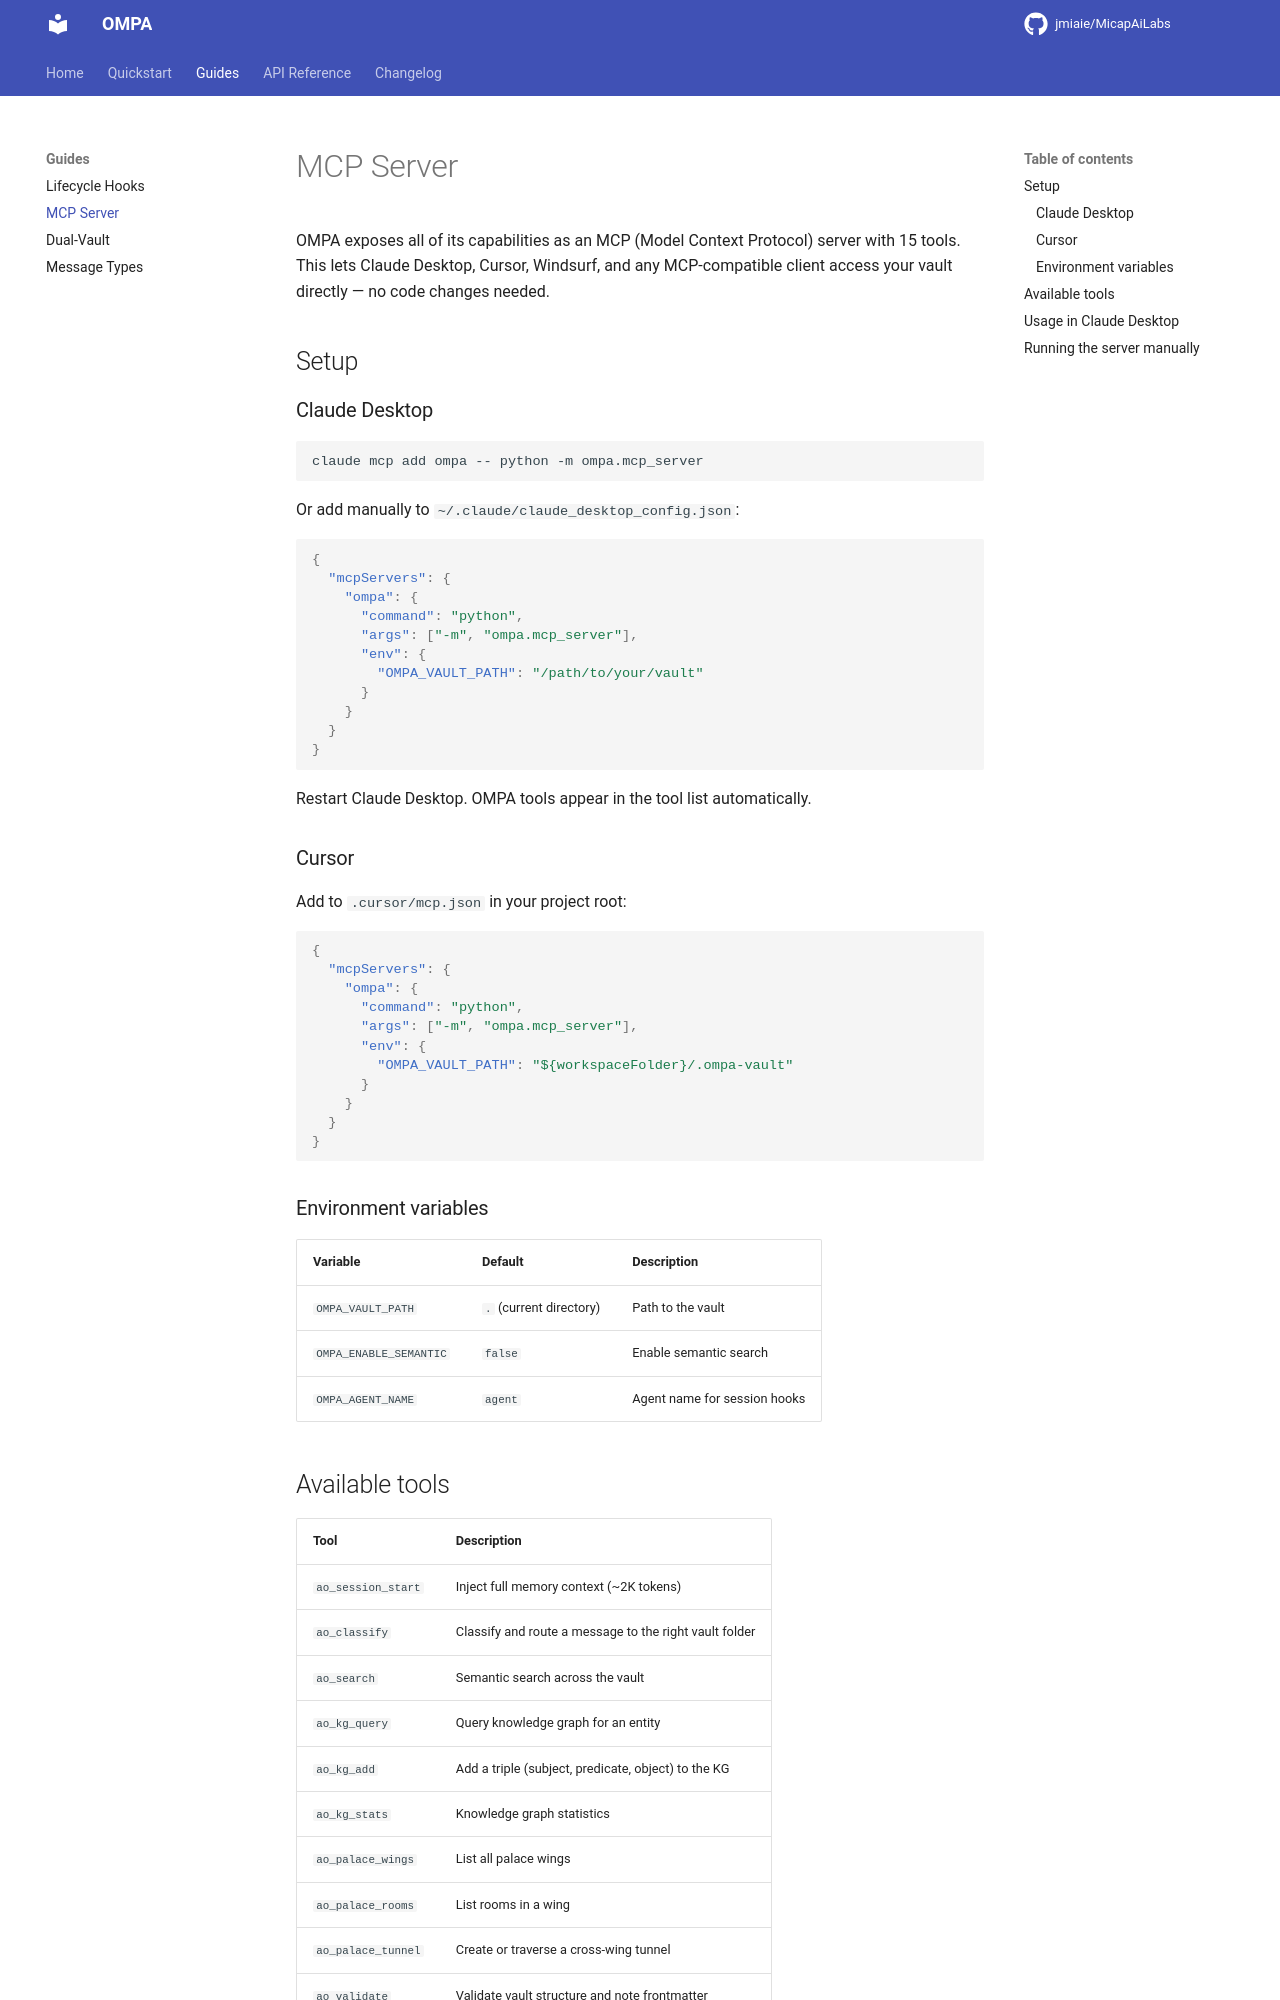

repository: jmiaie/MicapAiLabs · page: guides/mcp/index.html · generator: mkdocs

# MCP Server

OMPA exposes all of its capabilities as an MCP (Model Context Protocol) server with 15 tools. This lets Claude Desktop, Cursor, Windsurf, and any MCP-compatible client access your vault directly — no code changes needed.

## Setup

### Claude Desktop

```bash
claude mcp add ompa -- python -m ompa.mcp_server
```

Or add manually to `~/.claude/claude_desktop_config.json`:

```json
{
  "mcpServers": {
    "ompa": {
      "command": "python",
      "args": ["-m", "ompa.mcp_server"],
      "env": {
        "OMPA_VAULT_PATH": "/path/to/your/vault"
      }
    }
  }
}
```

Restart Claude Desktop. OMPA tools appear in the tool list automatically.

### Cursor

Add to `.cursor/mcp.json` in your project root:

```json
{
  "mcpServers": {
    "ompa": {
      "command": "python",
      "args": ["-m", "ompa.mcp_server"],
      "env": {
        "OMPA_VAULT_PATH": "${workspaceFolder}/.ompa-vault"
      }
    }
  }
}
```

### Environment variables

| Variable | Default | Description |
|----------|---------|-------------|
| `OMPA_VAULT_PATH` | `.` (current directory) | Path to the vault |
| `OMPA_ENABLE_SEMANTIC` | `false` | Enable semantic search |
| `OMPA_AGENT_NAME` | `agent` | Agent name for session hooks |
